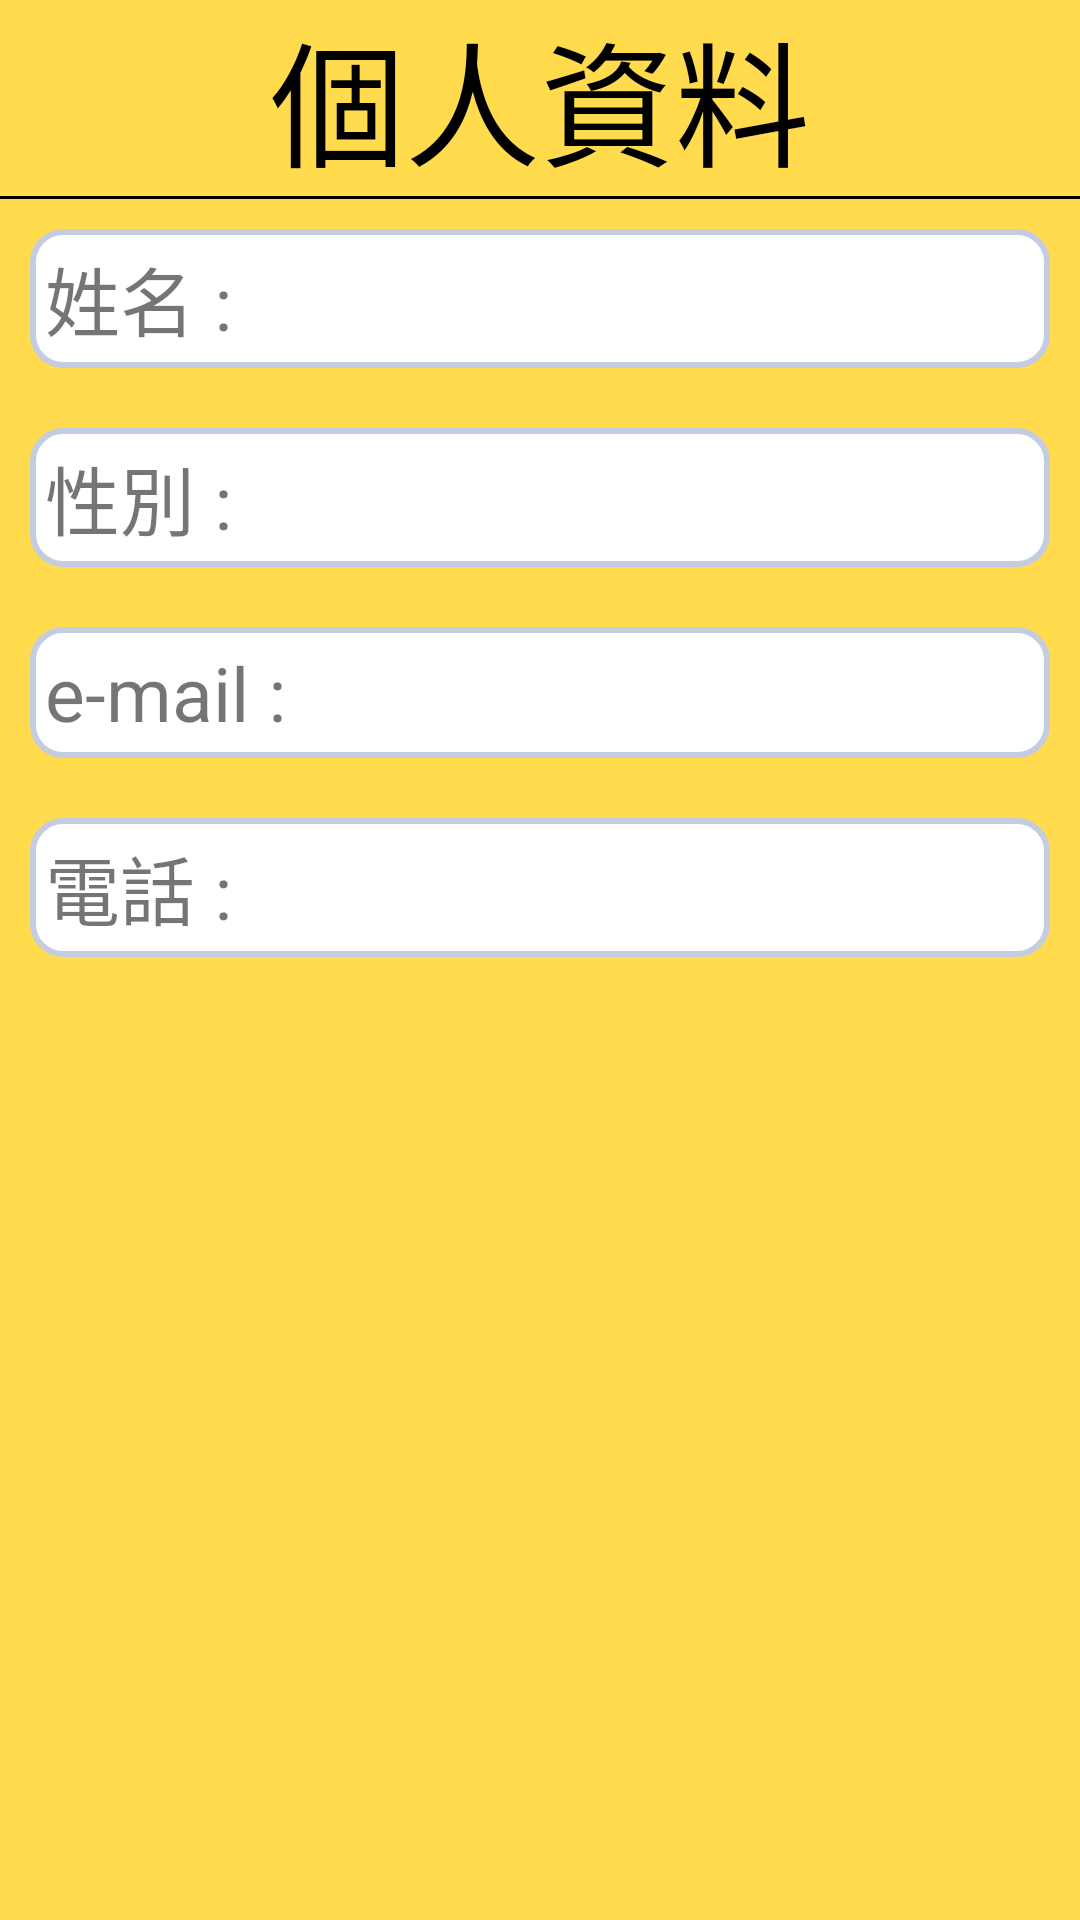

Write the Android layout XML for this screen, with the resource values it uses.
<!-- AndroidManifest.xml: application theme Theme.User -->
<!-- res/layout/activity_user_info.xml -->
<?xml version="1.0" encoding="utf-8"?>
<androidx.constraintlayout.widget.ConstraintLayout xmlns:android="http://schemas.android.com/apk/res/android"
    xmlns:app="http://schemas.android.com/apk/res-auto"
    xmlns:tools="http://schemas.android.com/tools"
    android:layout_width="match_parent"
    android:layout_height="match_parent"
    android:background="#ffdb4d"
    tools:context=".UserInfo">

    <LinearLayout
        android:layout_width="match_parent"
        android:layout_height="match_parent"
        android:orientation="vertical"
        app:layout_constraintBottom_toBottomOf="parent"
        app:layout_constraintEnd_toEndOf="parent"
        app:layout_constraintStart_toStartOf="parent"
        app:layout_constraintTop_toTopOf="parent">

        <LinearLayout
            android:layout_width="match_parent"
            android:layout_height="wrap_content"
            android:orientation="horizontal">

            <ImageButton
                android:id="@+id/back_btn"
                android:layout_width="wrap_content"
                android:layout_height="wrap_content"
                android:maxWidth="60dp"
                android:background="#ffdb4d"
                android:adjustViewBounds="true"
                android:scaleType="fitCenter"
                android:src="@drawable/back" />

            <TextView
                android:id="@+id/title"
                android:layout_width="wrap_content"
                android:layout_height="wrap_content"
                android:layout_weight="2"
                android:paddingStart="90dp"
                android:text="個人資料"
                android:textColor="@color/black"
                android:textSize="45dp" />
        </LinearLayout>

        <View
            android:layout_width="match_parent"
            android:layout_height="1dp"
            android:background="#000000"/>

        <LinearLayout
            android:layout_width="match_parent"
            android:layout_height="wrap_content"
            android:orientation="horizontal"
            android:layout_margin="10dp"
            android:background="@drawable/shape">

            <TextView
                android:id="@+id/nameText"
                android:layout_width="wrap_content"
                android:layout_height="wrap_content"
                android:text="姓名 : "
                android:textSize="25dp" />

            <TextView
                android:id="@+id/nameInfo"
                android:layout_width="wrap_content"
                android:layout_height="wrap_content"
                android:layout_weight="1"
                android:text=""
                android:textSize="20dp"
                android:layout_gravity="center" />
        </LinearLayout>

        <LinearLayout
            android:layout_width="match_parent"
            android:layout_height="wrap_content"
            android:orientation="horizontal"
            android:layout_margin="10dp"
            android:background="@drawable/shape">

            <TextView
                android:id="@+id/gender"
                android:layout_width="wrap_content"
                android:layout_height="wrap_content"
                android:text="性別 : "
                android:textSize="25dp"/>

            <TextView
                android:id="@+id/genderInfo"
                android:layout_width="wrap_content"
                android:layout_height="wrap_content"
                android:layout_weight="1"
                android:text=""
                android:textSize="20dp"
                android:layout_gravity="center" />
        </LinearLayout>

        <LinearLayout
            android:layout_width="match_parent"
            android:layout_height="wrap_content"
            android:orientation="horizontal"
            android:layout_margin="10dp"
            android:background="@drawable/shape">

            <TextView
                android:id="@+id/emailText"
                android:layout_width="wrap_content"
                android:layout_height="wrap_content"
                android:text="e-mail : "
                android:textSize="25dp"/>

            <TextView
                android:id="@+id/emailInfo"
                android:layout_width="wrap_content"
                android:layout_height="wrap_content"
                android:layout_weight="1"
                android:text=""
                android:textSize="20dp"
                android:layout_gravity="center"/>
        </LinearLayout>

        <LinearLayout
            android:layout_width="match_parent"
            android:layout_height="wrap_content"
            android:orientation="horizontal"
            android:layout_margin="10dp"
            android:background="@drawable/shape">

            <TextView
                android:id="@+id/phoneText"
                android:layout_width="wrap_content"
                android:layout_height="wrap_content"
                android:text="電話 : "
                android:textSize="25dp"/>

            <TextView
                android:id="@+id/phoneInfo"
                android:layout_width="wrap_content"
                android:layout_height="wrap_content"
                android:layout_weight="1"
                android:text=""
                android:textSize="20dp"
                android:layout_gravity="center"/>
        </LinearLayout>

    </LinearLayout>

</androidx.constraintlayout.widget.ConstraintLayout>
<!-- resources referenced by this layout -->
<resources>
  <color name="black">#FF000000</color>
  <!-- drawable shape (drawable) -->
  <?xml version="1.0" encoding="utf-8"?>
  <shape
      xmlns:android="http://schemas.android.com/apk/res/android"
      android:shape="rectangle"   >
  
      <solid
          android:color="#ffffff" >
      </solid>
  
      <stroke
          android:width="2dp"
          android:color="#C4CDE0" >
      </stroke>
  
      <padding
          android:left="5dp"
          android:top="5dp"
          android:right="5dp"
          android:bottom="5dp"    >
      </padding>
  
      <corners
          android:radius="10dp" >
      </corners>
  
  </shape>
  <style name="Theme.User" parent="Theme.MaterialComponents.DayNight.NoActionBar.Bridge">
          
          <item name="colorPrimary">@color/purple_500</item>
          <item name="colorPrimaryVariant">@color/purple_700</item>
          <item name="colorOnPrimary">@color/white</item>
          
          <item name="colorSecondary">@color/teal_200</item>
          <item name="colorSecondaryVariant">@color/teal_700</item>
          <item name="colorOnSecondary">@color/black</item>
          
          <item name="android:statusBarColor">?attr/colorPrimaryVariant</item>
          
      </style>
  <color name="purple_500">#FF6200EE</color>
  <color name="purple_700">#FF3700B3</color>
  <color name="white">#FFFFFFFF</color>
  <color name="teal_200">#FF03DAC5</color>
  <color name="teal_700">#FF018786</color>
</resources>
